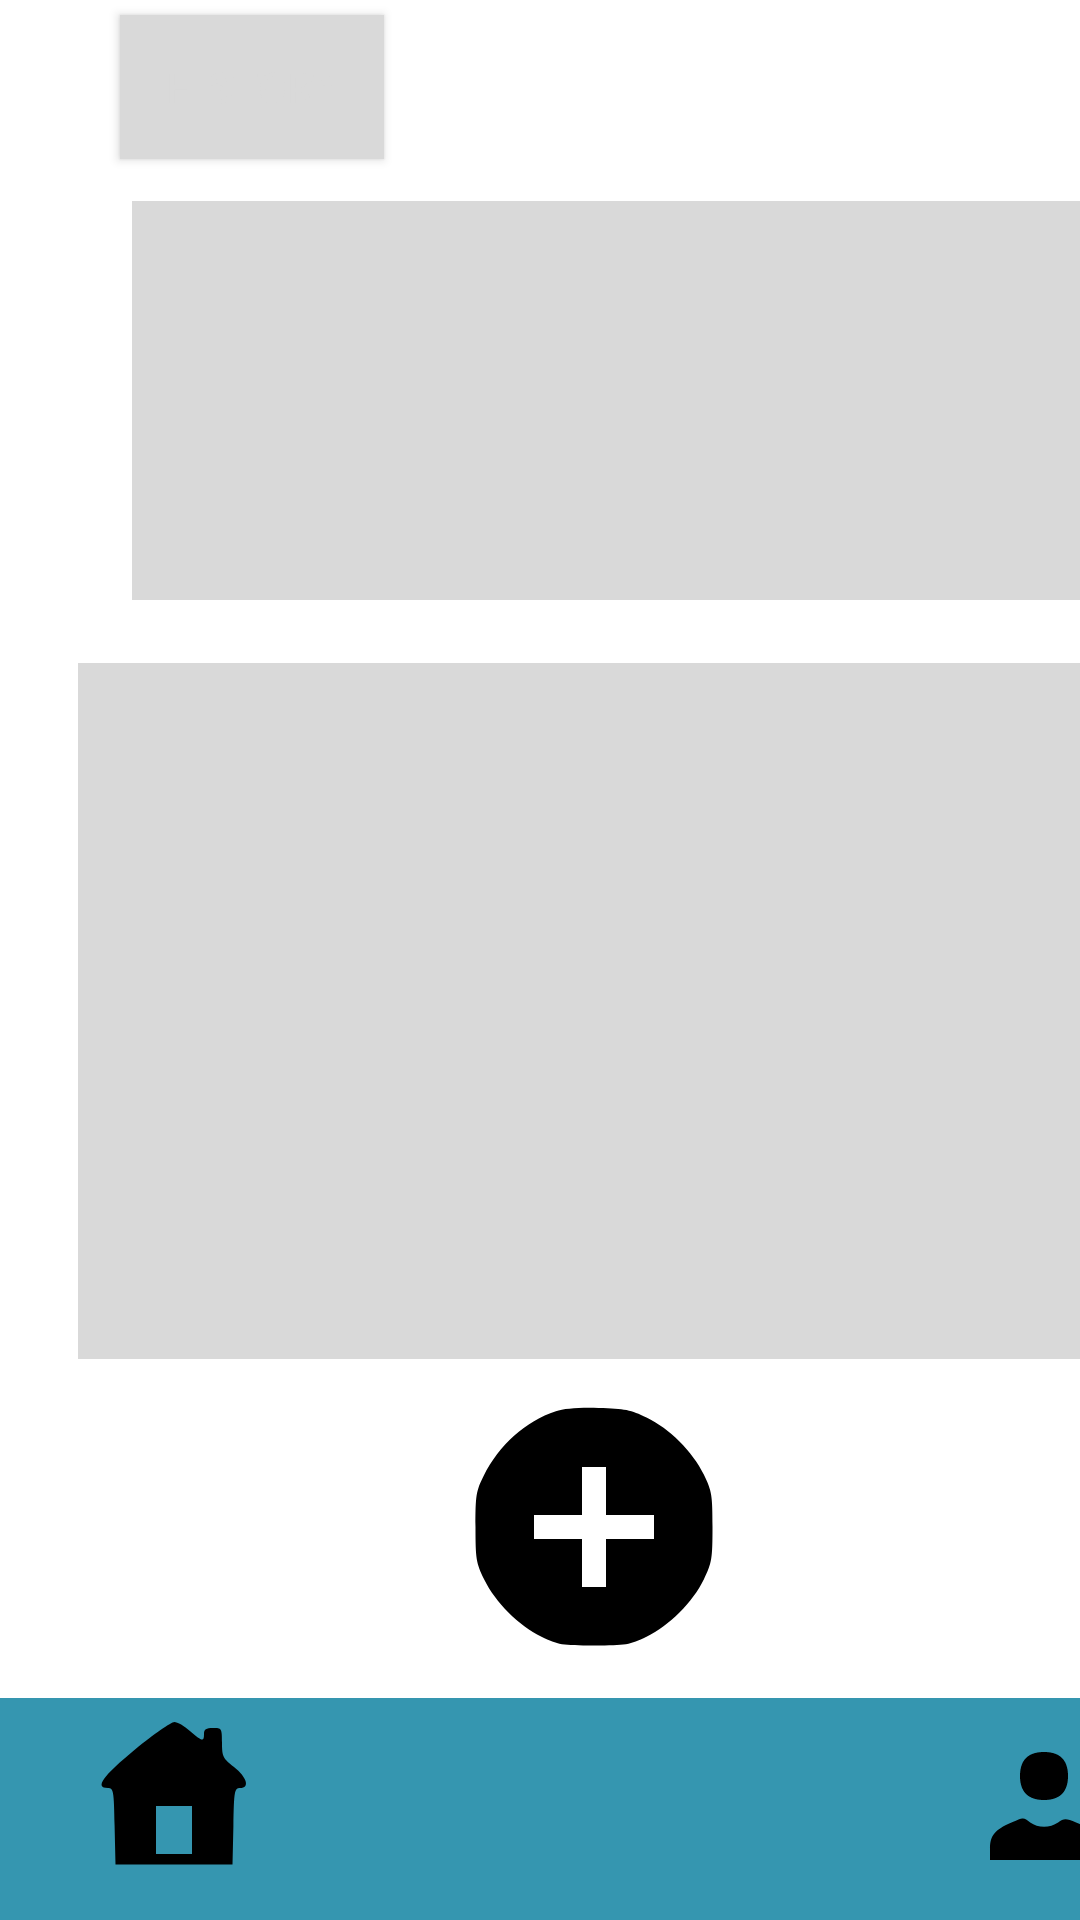

The Android layout XML behind this screen, and the referenced resources:
<!-- AndroidManifest.xml: application theme Theme.Agile -->
<!-- res/layout/activity_dashboard.xml -->
<?xml version="1.0" encoding="utf-8"?>
<androidx.constraintlayout.widget.ConstraintLayout xmlns:android="http://schemas.android.com/apk/res/android"
    xmlns:app="http://schemas.android.com/apk/res-auto"
    xmlns:tools="http://schemas.android.com/tools"
    android:layout_width="match_parent"
    android:layout_height="match_parent"
    tools:context=".dashboard">

    <View
        android:id="@+id/view3"
        android:layout_width="wrap_content"
        android:layout_height="wrap_content"
        app:layout_constraintStart_toStartOf="parent"
        app:layout_constraintTop_toTopOf="parent" />

    <Button
        android:id="@+id/button3"
        android:layout_width="wrap_content"
        android:layout_height="wrap_content"
        android:layout_marginStart="40dp"
        android:layout_marginBottom="587dp"
        android:background="#D9D9D9"
        android:backgroundTint="#D9D9D9"
        android:text="History"
        android:textColor="#D9D9D9"
        app:layout_constraintBottom_toBottomOf="@+id/view3"
        app:layout_constraintStart_toStartOf="@+id/view3"
        app:strokeColor="#D9D9D9"
        tools:ignore="TextContrastCheck" />

    <View
        android:id="@+id/view4"
        android:layout_width="323dp"
        android:layout_height="133dp"
        android:layout_marginStart="44dp"
        android:layout_marginBottom="440dp"
        android:background="#D9D9D9"
        app:layout_constraintBottom_toBottomOf="@+id/view3"
        app:layout_constraintStart_toStartOf="@+id/view3" />

    <View
        android:id="@+id/view6"
        android:layout_width="413dp"
        android:layout_height="74dp"
        android:background="#3596B0"
        app:layout_constraintBottom_toBottomOf="@+id/view3"
        app:layout_constraintStart_toStartOf="@+id/view3" />

    <View
        android:id="@+id/view5"
        android:layout_width="359dp"
        android:layout_height="232dp"
        android:layout_marginStart="26dp"
        android:layout_marginBottom="187dp"
        android:background="#D9D9D9"
        app:layout_constraintBottom_toBottomOf="@+id/view3"
        app:layout_constraintStart_toStartOf="@+id/view3" />

    <ImageButton
        android:id="@+id/imageButton"
        android:layout_width="wrap_content"
        android:layout_height="wrap_content"
        android:layout_marginStart="168dp"
        android:layout_marginBottom="5dp"
        android:backgroundTint="#00FFFFFF"
        app:layout_constraintBottom_toBottomOf="@+id/view6"
        app:layout_constraintStart_toStartOf="@+id/view3"
        app:srcCompat="@drawable/icons8_search"
        tools:ignore="SpeakableTextPresentCheck" />

    <ImageButton
        android:id="@+id/imageButton4"
        android:layout_width="wrap_content"
        android:layout_height="wrap_content"
        android:layout_marginStart="16dp"
        android:backgroundTint="#00FFFFFF"
        app:layout_constraintBottom_toBottomOf="@+id/view6"
        app:layout_constraintStart_toStartOf="@+id/view3"
        app:srcCompat="@drawable/icons8_home_page_60__2_"
        tools:ignore="SpeakableTextPresentCheck" />

    <ImageButton
        android:id="@+id/imageButton5"
        android:layout_width="wrap_content"
        android:layout_height="wrap_content"
        android:layout_marginStart="312dp"
        android:layout_marginBottom="4dp"
        android:backgroundTint="#00FFFFFF"
        app:layout_constraintBottom_toBottomOf="@+id/view6"
        app:layout_constraintStart_toStartOf="@+id/view3"
        app:srcCompat="@drawable/icons8_user_48"
        tools:ignore="SpeakableTextPresentCheck" />

    <ImageButton
        android:id="@+id/imageButton9"
        android:layout_width="wrap_content"
        android:layout_height="wrap_content"
        android:layout_marginStart="138dp"
        android:layout_marginBottom="73dp"
        android:backgroundTint="#00FFFFFF"
        app:layout_constraintBottom_toBottomOf="@+id/view3"
        app:layout_constraintStart_toStartOf="@+id/view3"
        app:srcCompat="@drawable/icons8_plus_96"
        tools:ignore="SpeakableTextPresentCheck" />

</androidx.constraintlayout.widget.ConstraintLayout>
<!-- resources referenced by this layout -->
<resources>
  <!-- drawable icons8_home_page_60__2_ (drawable) -->
  <vector xmlns:android="http://schemas.android.com/apk/res/android"
      android:width="60dp"
      android:height="60dp"
      android:viewportWidth="60"
      android:viewportHeight="60">
    <path
        android:pathData="M17.1,13.1c-10.9,9 -13.7,12.9 -9.1,12.9 1.8,-0 2,0.8 2.2,12.7l0.3,12.8 19.5,-0 19.5,-0 0.3,-12.8c0.2,-11.9 0.4,-12.7 2.2,-12.7 3.4,-0 2.3,-3.6 -2,-7 -3.7,-2.9 -4,-3.5 -4,-8.1 0,-4.8 -0.1,-4.9 -3,-4.9 -2.3,-0 -3,0.4 -3,2 0,2.7 -0.6,2.5 -4.7,-1 -1.8,-1.7 -4.2,-3 -5.2,-3 -1,-0 -6.9,4.1 -13,9.1zM36,40l0,8 -6,-0 -6,-0 0,-8 0,-8 6,-0 6,-0 0,8z"
        android:fillColor="#000000"
        android:strokeColor="#00000000"/>
  </vector>
  <!-- drawable icons8_plus_96 (drawable) -->
  <vector xmlns:android="http://schemas.android.com/apk/res/android"
      android:width="96dp"
      android:height="96dp"
      android:viewportWidth="96"
      android:viewportHeight="96">
    <path
        android:pathData="M35.3,9.4c-10.1,3.3 -19,11.3 -24.1,21.6 -2.5,5 -2.7,6.5 -2.7,17 0,10.7 0.2,11.9 2.9,17.5 3.8,7.7 11.4,15.3 19.1,19.1 5.6,2.7 6.8,2.9 17.5,2.9 10.7,-0 11.9,-0.2 17.5,-2.9 7.7,-3.8 15.3,-11.4 19.1,-19.1 2.7,-5.6 2.9,-6.8 2.9,-17.5 0,-10.7 -0.2,-11.9 -2.9,-17.5 -3.8,-7.7 -11.4,-15.3 -19.1,-19 -5.2,-2.6 -7.2,-3 -16,-3.2 -6.4,-0.2 -11.5,0.2 -14.2,1.1zM52,36l0,8 8,-0 8,-0 0,4 0,4 -8,-0 -8,-0 0,8 0,8 -4,-0 -4,-0 0,-8 0,-8 -8,-0 -8,-0 0,-4 0,-4 8,-0 8,-0 0,-8 0,-8 4,-0 4,-0 0,8z"
        android:fillColor="#000000"
        android:strokeColor="#00000000"/>
  </vector>
  <!-- drawable icons8_user_48 (drawable) -->
  <vector xmlns:android="http://schemas.android.com/apk/res/android"
      android:width="48dp"
      android:height="48dp"
      android:viewportWidth="48"
      android:viewportHeight="48">
    <path
        android:pathData="M18,8c-1.3,1.3 -2,3.3 -2,6 0,5.3 2.7,8 8,8 5.3,-0 8,-2.7 8,-8 0,-2.7 -0.7,-4.7 -2,-6 -1.3,-1.3 -3.3,-2 -6,-2 -2.7,-0 -4.7,0.7 -6,2z"
        android:fillColor="#000000"
        android:strokeColor="#00000000"/>
    <path
        android:pathData="M13,29.6c-5.4,2.3 -7,4.3 -7,8.6l0,3.8 18,-0 18,-0 0,-3.8c0,-4.4 -1.6,-6.3 -7.3,-8.7 -3.4,-1.4 -4,-1.4 -6,-0 -2.7,1.9 -6.7,1.9 -9.3,-0 -2.3,-1.8 -2.1,-1.8 -6.4,0.1z"
        android:fillColor="#000000"
        android:strokeColor="#00000000"/>
  </vector>
  <style name="Theme.Agile" parent="Theme.MaterialComponents.DayNight.DarkActionBar">
          
          <item name="colorPrimary">@color/purple_500</item>
          <item name="colorPrimaryVariant">@color/purple_700</item>
          <item name="colorOnPrimary">@color/white</item>
          
          <item name="colorSecondary">@color/teal_200</item>
          <item name="colorSecondaryVariant">@color/teal_700</item>
          <item name="colorOnSecondary">@color/black</item>
          
          <item name="android:statusBarColor">?attr/colorPrimaryVariant</item>
          
      </style>
  <!-- not gathered from this repository: default colours our renderer supplied (Android Studio template values) -->
  <color name="purple_500">#FF6200EE</color>
  <color name="purple_700">#FF3700B3</color>
  <color name="teal_200">#FF03DAC5</color>
  <color name="teal_700">#FF018786</color>
  <color name="black">#FF000000</color>
  <color name="white">#FFFFFFFF</color>
</resources>
